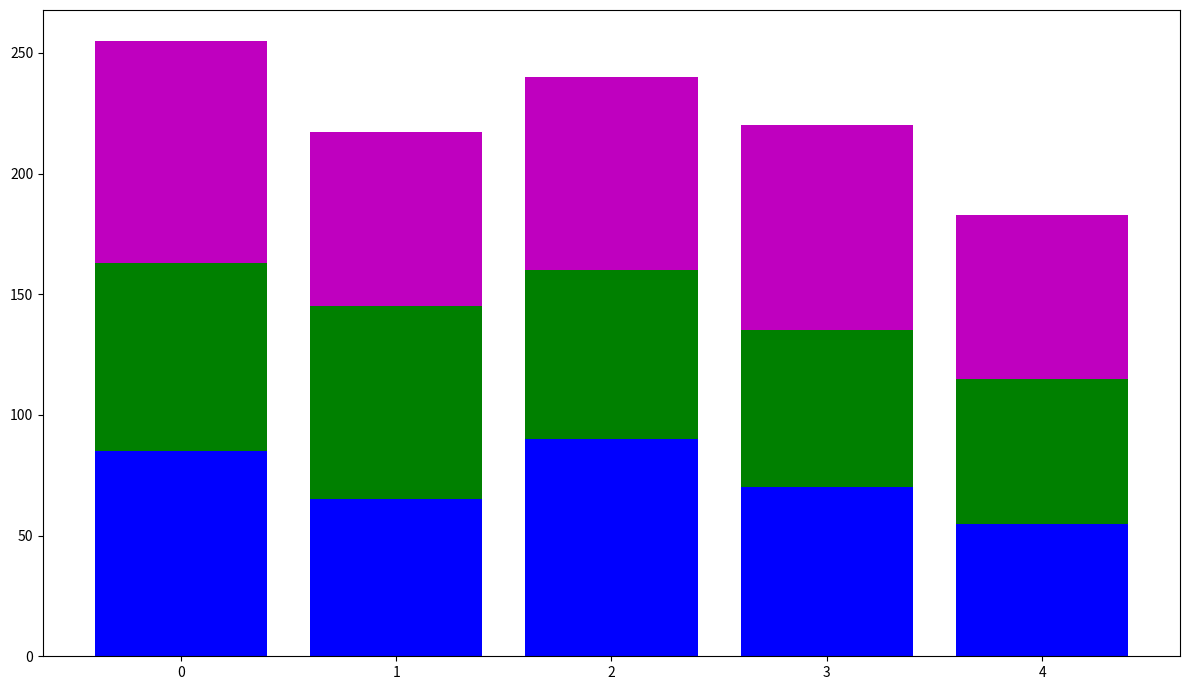

This figure's Python source:
import matplotlib.pyplot as plt
import numpy as np

xenon_popularity = [85, 65, 90, 70, 55]
zephyr_popularity = [78, 80, 70, 65, 60]
orbis_popularity = [92, 72, 80, 85, 68]

fig, ax = plt.subplots(figsize=(12, 7))
r = np.arange(len(xenon_popularity))
ax.bar(r, xenon_popularity, color='b')
ax.bar(r, zephyr_popularity, color='g', bottom=xenon_popularity)
ax.bar(r, orbis_popularity, color='m', bottom=np.array(xenon_popularity) + np.array(zephyr_popularity))

plt.tight_layout()
plt.show()
